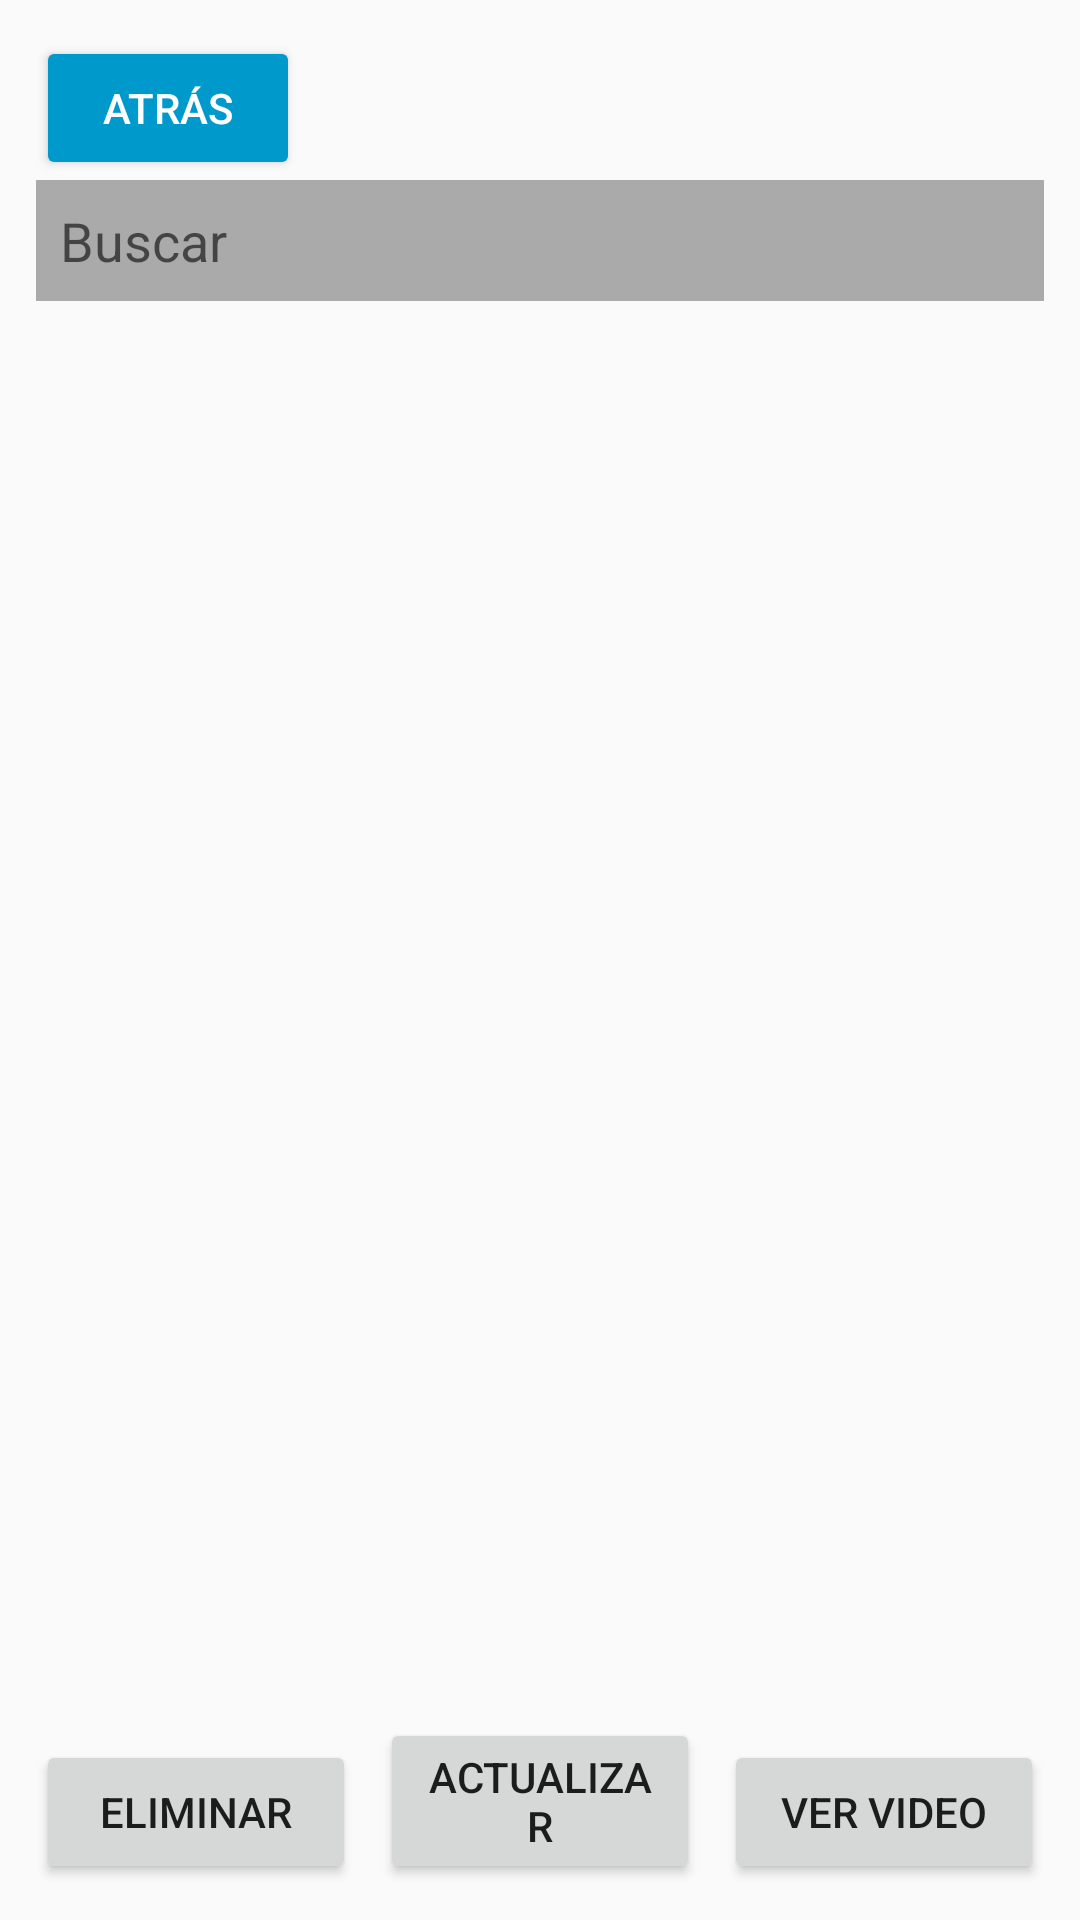

Here is an Android app screen rendered from its layout file. Give the layout XML and the strings, colors and styles it references.
<!-- AndroidManifest.xml: application theme Theme.AppCompat.DayNight.NoActionBar -->
<!-- res/layout/activity_lista.xml -->
<?xml version="1.0" encoding="utf-8"?>
<androidx.constraintlayout.widget.ConstraintLayout
    xmlns:android="http://schemas.android.com/apk/res/android"
    xmlns:app="http://schemas.android.com/apk/res-auto"
    android:layout_width="match_parent"
    android:layout_height="match_parent"
    android:padding="12dp">

    
    <Button
        android:id="@+id/btnAtras"
        android:layout_width="wrap_content"
        android:layout_height="wrap_content"
        android:text="Atrás"
        android:backgroundTint="@android:color/holo_blue_dark"
        android:textColor="#FFFFFF"
        android:padding="12dp"
        app:layout_constraintTop_toTopOf="parent"
        app:layout_constraintStart_toStartOf="parent"/>

    
    <EditText
        android:id="@+id/etBuscar"
        android:layout_width="0dp"
        android:layout_height="wrap_content"
        android:hint="Buscar"
        android:padding="8dp"
        android:background="@android:color/darker_gray"
        app:layout_constraintTop_toBottomOf="@id/btnAtras"
        app:layout_constraintStart_toStartOf="parent"
        app:layout_constraintEnd_toEndOf="parent"/>

    
    <ListView
        android:id="@+id/lvContactos"
        android:layout_width="0dp"
        android:layout_height="0dp"
        android:divider="@android:color/darker_gray"
        android:dividerHeight="1dp"
        app:layout_constraintTop_toBottomOf="@id/etBuscar"
        app:layout_constraintBottom_toTopOf="@id/btnEliminar"
        app:layout_constraintStart_toStartOf="parent"
        app:layout_constraintEnd_toEndOf="parent"/>

    
    <Button
        android:id="@+id/btnEliminar"
        android:layout_width="0dp"
        android:layout_height="wrap_content"
        android:text="Eliminar"
        android:layout_marginEnd="4dp"
        app:layout_constraintStart_toStartOf="parent"
        app:layout_constraintEnd_toStartOf="@id/btnActualizar"
        app:layout_constraintBottom_toBottomOf="parent"/>

    <Button
        android:id="@+id/btnActualizar"
        android:layout_width="0dp"
        android:layout_height="wrap_content"
        android:text="Actualizar"
        android:layout_marginStart="4dp"
        android:layout_marginEnd="4dp"
        app:layout_constraintStart_toEndOf="@id/btnEliminar"
        app:layout_constraintEnd_toStartOf="@id/btnVerVideo"
        app:layout_constraintBottom_toBottomOf="parent"/>

    <Button
        android:id="@+id/btnVerVideo"
        android:layout_width="0dp"
        android:layout_height="wrap_content"
        android:text="Ver Video"
        android:layout_marginStart="4dp"
        app:layout_constraintStart_toEndOf="@id/btnActualizar"
        app:layout_constraintEnd_toEndOf="parent"
        app:layout_constraintBottom_toBottomOf="parent"/>

</androidx.constraintlayout.widget.ConstraintLayout>
<!-- resources referenced by this layout -->
<resources>

</resources>
